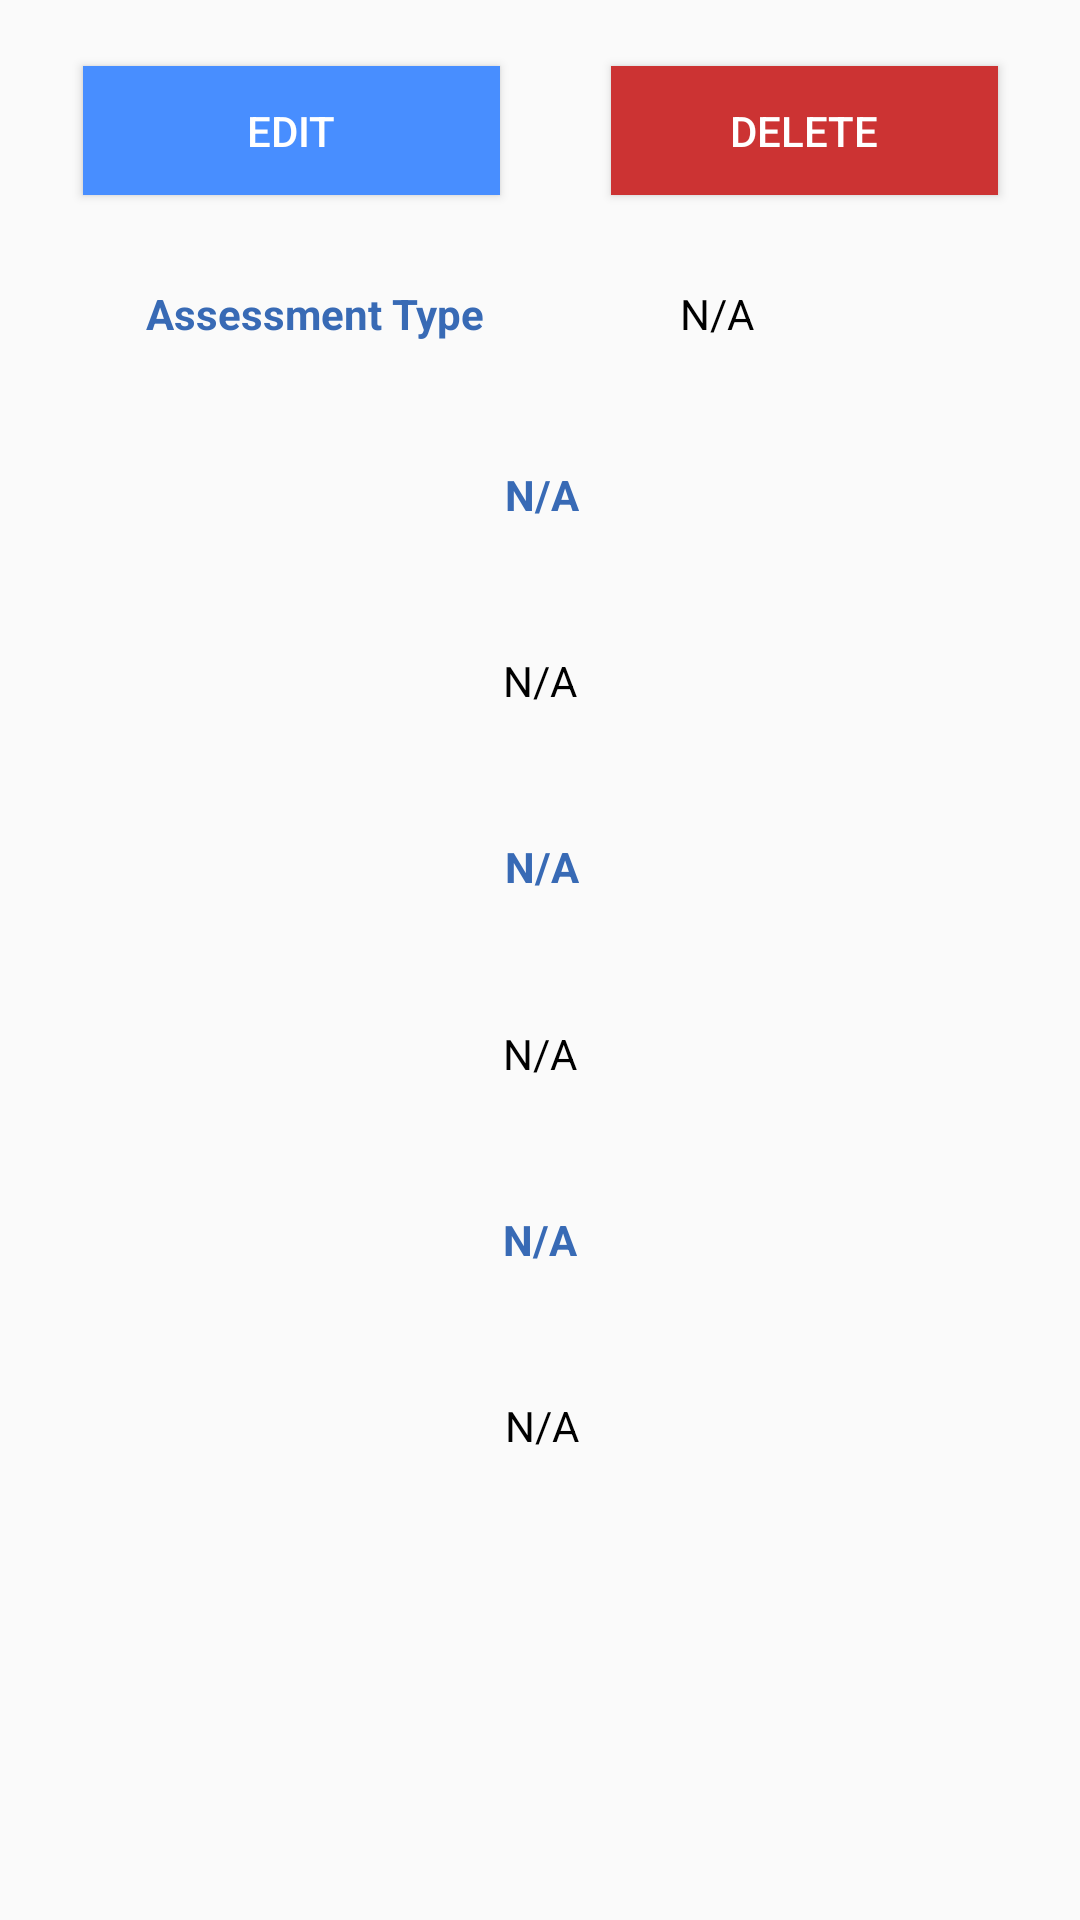

This screen was rendered from an Android layout file. Write that file and the resources it references.
<!-- AndroidManifest.xml: application theme AppTheme -->
<!-- res/layout/activity_view_assessments.xml -->
<?xml version="1.0" encoding="utf-8"?>
<androidx.constraintlayout.widget.ConstraintLayout xmlns:android="http://schemas.android.com/apk/res/android"
    xmlns:app="http://schemas.android.com/apk/res-auto"
    xmlns:tools="http://schemas.android.com/tools"
    android:id="@+id/sf_constraintLayout"
    android:layout_width="match_parent"
    android:layout_height="match_parent"
    android:orientation="vertical"
    tools:context=".activities.assessments.AssessmentsViewActivity">

    <Button
        android:id="@+id/sf_editAssessment"
        android:layout_width="139dp"
        android:layout_height="43dp"
        android:background="#488EFF"
        android:text="@string/editButton"
        android:textColor="#FFFFFF"
        app:layout_constraintBottom_toBottomOf="parent"
        app:layout_constraintEnd_toEndOf="parent"
        app:layout_constraintHorizontal_bias="0.125"
        app:layout_constraintStart_toStartOf="parent"
        app:layout_constraintTop_toTopOf="parent"
        app:layout_constraintVertical_bias="0.037" />

    <Button
        android:id="@+id/sf_deleteButton"
        android:layout_width="129dp"
        android:layout_height="43dp"
        android:background="#CC3333"
        android:text="@string/deleteButton"
        android:textColor="#FFFFFF"
        app:layout_constraintBottom_toBottomOf="parent"
        app:layout_constraintEnd_toEndOf="parent"
        app:layout_constraintHorizontal_bias="0.881"
        app:layout_constraintStart_toStartOf="parent"
        app:layout_constraintTop_toTopOf="parent"
        app:layout_constraintVertical_bias="0.037" />

    <TextView
        android:id="@+id/sf_AssessmentType"
        android:layout_width="wrap_content"
        android:layout_height="wrap_content"
        android:text="@string/assessmentTypeTextView"
        android:textColor="@color/colorPrimary"
        android:textStyle="bold"
        app:layout_constraintBottom_toBottomOf="parent"
        app:layout_constraintEnd_toEndOf="parent"
        app:layout_constraintHorizontal_bias="0.197"
        app:layout_constraintStart_toStartOf="parent"
        app:layout_constraintTop_toTopOf="parent"
        app:layout_constraintVertical_bias="0.153" />

    <TextView
        android:id="@+id/sf_AssessmentTypeData"
        android:layout_width="wrap_content"
        android:layout_height="wrap_content"
        android:text="@string/empty"
        android:textColor="#000000"
        app:layout_constraintBottom_toBottomOf="parent"
        app:layout_constraintEnd_toEndOf="parent"
        app:layout_constraintHorizontal_bias="0.676"
        app:layout_constraintStart_toStartOf="parent"
        app:layout_constraintTop_toTopOf="parent"
        app:layout_constraintVertical_bias="0.153" />

    <TextView
        android:id="@+id/sf_question1TextView"
        android:layout_width="wrap_content"
        android:layout_height="wrap_content"
        android:text="@string/empty"
        android:textColor="@color/colorPrimary"
        android:textStyle="bold"
        app:layout_constraintBottom_toBottomOf="parent"
        app:layout_constraintEnd_toEndOf="parent"
        app:layout_constraintHorizontal_bias="0.502"
        app:layout_constraintStart_toStartOf="parent"
        app:layout_constraintTop_toTopOf="parent"
        app:layout_constraintVertical_bias="0.250" />

    <TextView
        android:id="@+id/sf_Answer1TextView"
        android:layout_width="wrap_content"
        android:layout_height="wrap_content"
        android:text="@string/empty"
        android:textColor="#000000"
        app:layout_constraintBottom_toBottomOf="parent"
        app:layout_constraintEnd_toEndOf="parent"
        app:layout_constraintStart_toStartOf="parent"
        app:layout_constraintTop_toTopOf="parent"
        app:layout_constraintVertical_bias="0.350" />

    <TextView
        android:id="@+id/sf_question2TextView"
        android:layout_width="wrap_content"
        android:layout_height="wrap_content"
        android:text="@string/empty"
        android:textColor="@color/colorPrimary"
        android:textStyle="bold"
        app:layout_constraintBottom_toBottomOf="parent"
        app:layout_constraintEnd_toEndOf="parent"
        app:layout_constraintHorizontal_bias="0.502"
        app:layout_constraintStart_toStartOf="parent"
        app:layout_constraintTop_toTopOf="parent"
        app:layout_constraintVertical_bias="0.450" />

    <TextView
        android:id="@+id/sf_Answer2TextView"
        android:layout_width="wrap_content"
        android:layout_height="wrap_content"
        android:text="@string/empty"
        android:textColor="#000000"
        app:layout_constraintBottom_toBottomOf="parent"
        app:layout_constraintEnd_toEndOf="parent"
        app:layout_constraintStart_toStartOf="parent"
        app:layout_constraintTop_toTopOf="parent"
        app:layout_constraintVertical_bias="0.550" />

    <TextView
        android:id="@+id/sf_question3TextView"
        android:layout_width="wrap_content"
        android:layout_height="wrap_content"
        android:text="@string/empty"
        android:textColor="@color/colorPrimary"
        android:textStyle="bold"
        app:layout_constraintBottom_toBottomOf="parent"
        app:layout_constraintEnd_toEndOf="parent"
        app:layout_constraintStart_toStartOf="parent"
        app:layout_constraintTop_toTopOf="parent"
        app:layout_constraintVertical_bias="0.650" />

    <TextView
        android:id="@+id/sf_Answer3TextView"
        android:layout_width="wrap_content"
        android:layout_height="wrap_content"
        android:text="@string/empty"
        android:textColor="#000000"
        app:layout_constraintBottom_toBottomOf="parent"
        app:layout_constraintEnd_toEndOf="parent"
        app:layout_constraintHorizontal_bias="0.502"
        app:layout_constraintStart_toStartOf="parent"
        app:layout_constraintTop_toTopOf="parent"
        app:layout_constraintVertical_bias="0.750" />


</androidx.constraintlayout.widget.ConstraintLayout>
<!-- resources referenced by this layout -->
<resources>
  <color name="colorPrimary">#386AB5</color>
  <string name="assessmentTypeTextView">Assessment Type</string>
  <string name="deleteButton">Delete</string>
  <string name="editButton">Edit</string>
  <string name="empty">N/A</string>
  <style name="AppTheme" parent="Theme.AppCompat.Light.DarkActionBar">
          
          <item name="colorPrimary">#488EFF</item>
          <item name="colorPrimaryDark">#2D5BA6</item>
          <item name="colorAccent">#488EFF</item>
      </style>
</resources>
